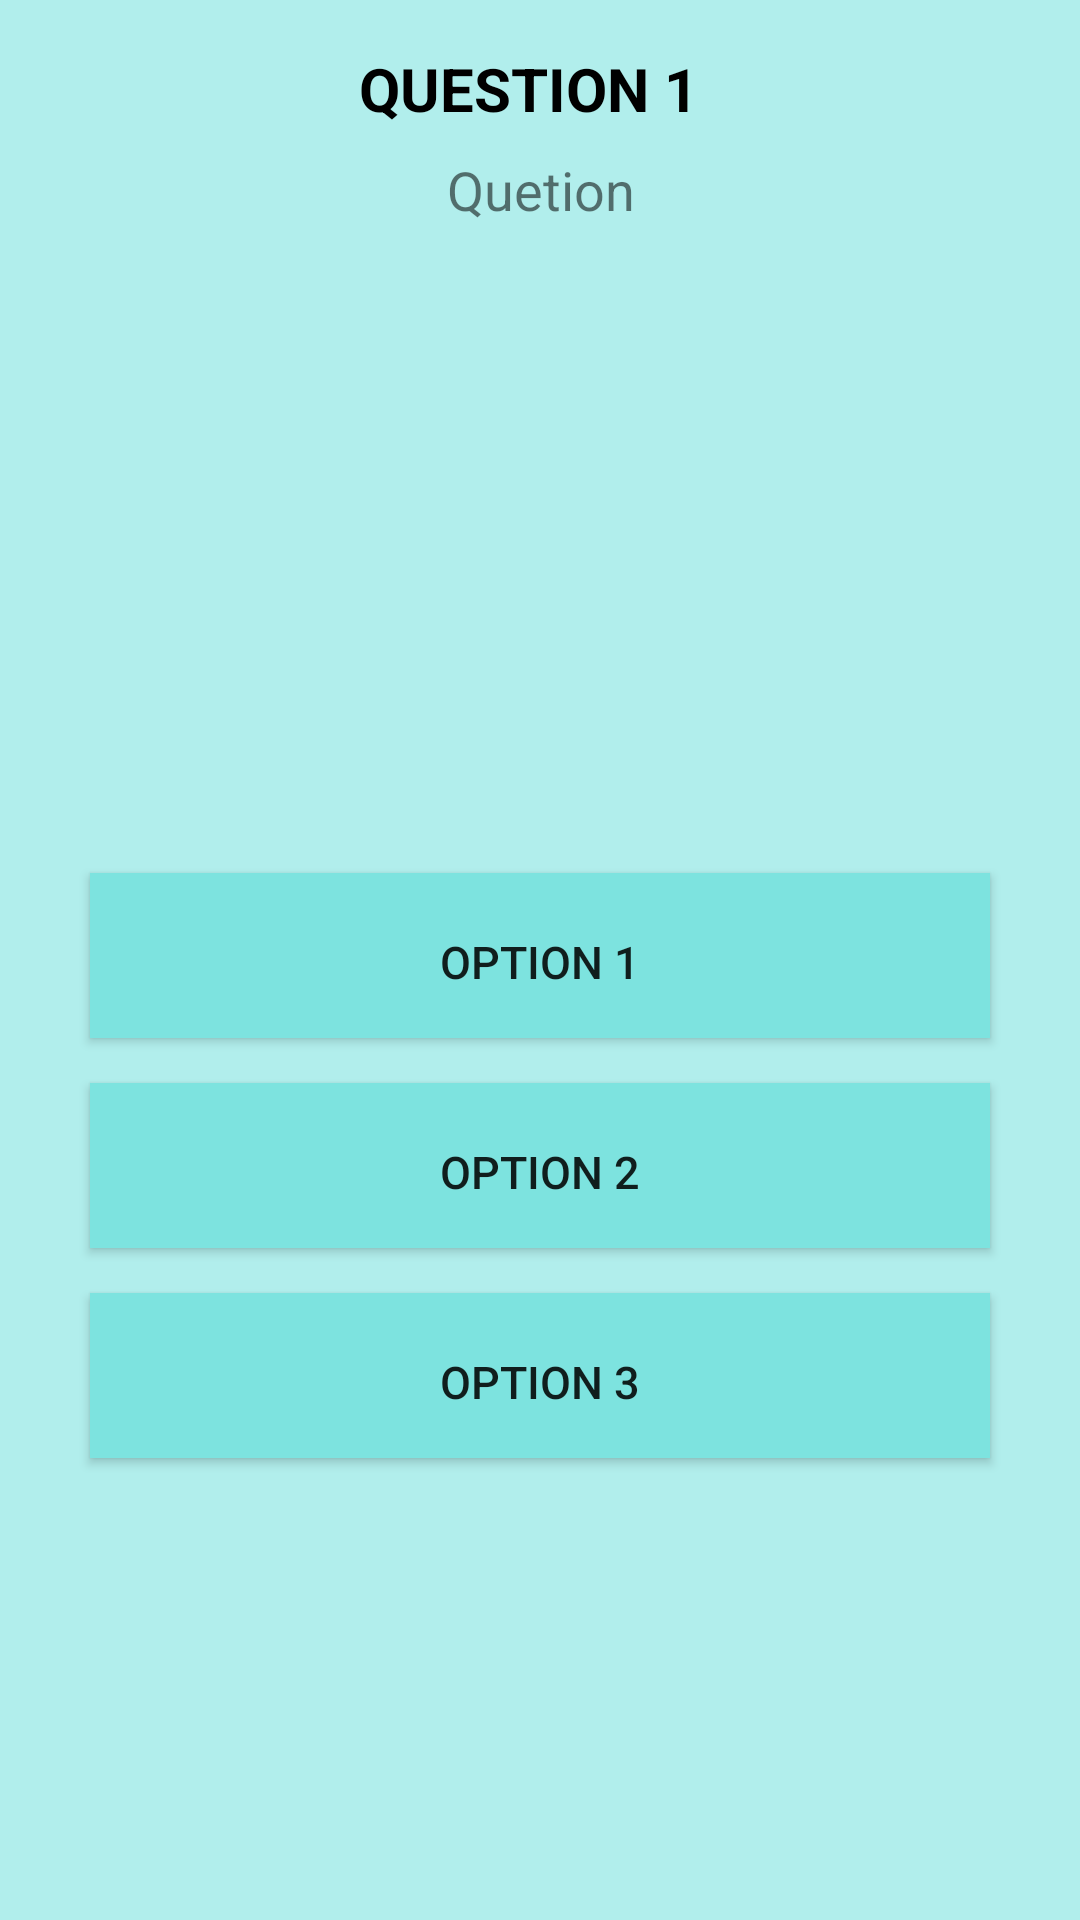

Android layout source for this screen:
<!-- AndroidManifest.xml: application theme AppTheme -->
<!-- res/layout/fragment_question.xml -->
<?xml version="1.0" encoding="utf-8"?>
<android.support.constraint.ConstraintLayout xmlns:android="http://schemas.android.com/apk/res/android"
    xmlns:app="http://schemas.android.com/apk/res-auto"
    xmlns:tools="http://schemas.android.com/tools"
    android:id="@+id/frameLayout"
    android:layout_width="match_parent"
    android:layout_height="520dp"
    android:layout_centerInParent="true"
    android:background="#B1EEEC"
    tools:context=".QuestionFragment">

    <ScrollView
        android:id="@+id/scrollView2"
        android:layout_width="390dp"
        android:layout_height="230dp"
        android:layout_marginStart="8dp"
        android:layout_marginLeft="8dp"
        android:layout_marginTop="4dp"
        android:nestedScrollingEnabled="true"
        android:layout_marginEnd="8dp"
        android:layout_marginRight="8dp"
        app:layout_constraintEnd_toEndOf="parent"
        app:layout_constraintStart_toStartOf="parent"
        app:layout_constraintTop_toBottomOf="@+id/tv_queFrag">

        <TextView
            android:id="@+id/tv_que"
            android:layout_width="match_parent"
            android:layout_height="match_parent"
            android:layout_marginStart="8dp"
            android:layout_marginLeft="8dp"
            android:layout_marginEnd="8dp"
            android:layout_marginRight="8dp"
            android:gravity="center_horizontal|center_vertical"
            android:paddingLeft="10dp"
            android:paddingRight="10dp"
            android:text="Quetion"
            android:textSize="18sp"
            app:layout_constraintEnd_toEndOf="parent"
            app:layout_constraintStart_toStartOf="parent"
            tools:layout_editor_absoluteY="48dp" />

    </ScrollView>


    <Button
        android:id="@+id/tv_opt1"
        android:layout_width="300dp"
        android:layout_height="55dp"
        android:layout_marginStart="8dp"
        android:layout_marginLeft="8dp"
        android:layout_marginTop="10dp"
        android:layout_marginEnd="8dp"
        android:layout_marginRight="8dp"
        android:background="#7DE3DF"
        android:elevation="6dp"
        android:paddingTop="4dp"
        android:text="Option 1"
        android:textAlignment="center"
        android:textSize="15sp"
        app:layout_constraintEnd_toEndOf="parent"
        app:layout_constraintStart_toStartOf="parent"
        app:layout_constraintTop_toBottomOf="@+id/scrollView2" />

    <Button
        android:id="@+id/tv_opt2"
        android:layout_width="300dp"
        android:layout_height="55dp"
        android:layout_marginStart="8dp"
        android:layout_marginLeft="8dp"
        android:layout_marginTop="15dp"
        android:layout_marginEnd="8dp"
        android:layout_marginRight="8dp"
        android:background="#7DE3DF"
        android:elevation="6dp"
        android:paddingTop="4dp"
        android:text="Option 2"
        android:textAlignment="center"
        android:textSize="15sp"
        app:layout_constraintEnd_toEndOf="parent"
        app:layout_constraintStart_toStartOf="parent"
        app:layout_constraintTop_toBottomOf="@+id/tv_opt1" />

    <Button
        android:id="@+id/tv_opt3"
        android:layout_width="300dp"
        android:layout_height="55dp"
        android:layout_marginStart="8dp"
        android:layout_marginLeft="8dp"
        android:layout_marginTop="15dp"
        android:layout_marginEnd="8dp"
        android:layout_marginRight="8dp"
        android:background="#7DE3DF"
        android:elevation="6dp"
        android:paddingTop="4dp"
        android:text="Option 3"
        android:textAlignment="center"
        android:textSize="15sp"
        app:layout_constraintEnd_toEndOf="parent"
        app:layout_constraintStart_toStartOf="parent"
        app:layout_constraintTop_toBottomOf="@+id/tv_opt2" />

    <TextView
        android:id="@+id/tv_queFrag"
        android:layout_width="wrap_content"
        android:layout_height="wrap_content"
        android:layout_marginStart="8dp"
        android:layout_marginLeft="8dp"
        android:layout_marginTop="12dp"
        android:layout_marginEnd="8dp"
        android:layout_marginRight="8dp"
        android:layout_marginBottom="4dp"
        android:paddingTop="4dp"
        android:paddingRight="8dp"
        android:paddingBottom="4dp"
        android:text="QUESTION 1"
        android:textAppearance="@style/Widget.AppCompat.Spinner"
        android:textSize="20sp"
        android:textStyle="bold"
        app:layout_constraintBottom_toTopOf="@+id/scrollView2"
        app:layout_constraintEnd_toEndOf="parent"
        app:layout_constraintStart_toStartOf="parent"
        app:layout_constraintTop_toTopOf="parent" />
</android.support.constraint.ConstraintLayout>
<!-- resources referenced by this layout -->
<resources>
  <style name="AppTheme" parent="Theme.AppCompat.Light.NoActionBar">
          
          <item name="colorPrimary">@color/colorPrimary</item>
          <item name="colorPrimaryDark">@color/colorPrimaryDark</item>
          <item name="colorAccent">@color/colorAccent</item>
          <item name="overlapAnchor">false</item>
          <item name="android:dropDownVerticalOffset">-4dp</item>
      </style>
  <color name="colorPrimary">#C2DFE3</color>
  <color name="colorPrimaryDark">#1D263B</color>
  <color name="colorAccent">#A0EADE</color>
</resources>
